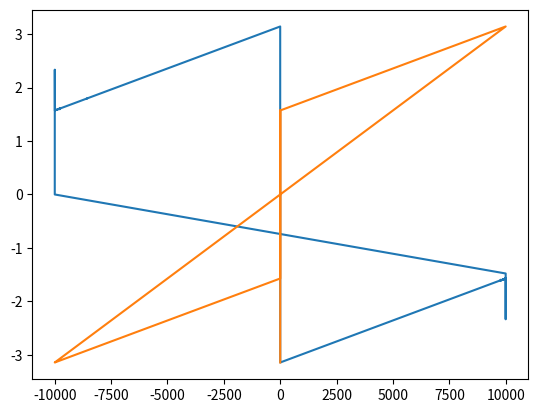

The matplotlib source for this figure:
import numpy as np
import scipy as sp
import matplotlib.pyplot as plt

# Time domain:

start = 0
end = 5
N = 100000
t = np.linspace(start, end, N)
fs = N / (end - start)

# =======Signals========:

# Signal 1:

A_1 = 1
f_1 = 1  # Hz
sig_1 = A_1 * np.cos(2 * np.pi * f_1 * t)

# =======Plotting=======:

# Frequency domain, signal 1:

# fft_1 = 2 * abs(sp.fft.fft(sig_1)) / N
fft_1_freqs = sp.fft.fftfreq(N, 1 / fs)

# plt.stem(fft_1_freqs, fft_1, label="Sinus med frekvens 1 i frekvensdomenet", basefmt=" ")
# plt.xlim(0, 5)
# plt.grid()
# plt.title("f(t), frekvensdomene")
# plt.xlabel("Frekvens (Hz)")
# plt.ylabel("Amplitude")

# plt.savefig("guide_sections/plots/p3_signal_1_FFTfake.png")
# plt.clf()

# fft_1 = abs(sp.fft.fft(sig_1)) / N

# plt.stem(fft_1_freqs, fft_1, label="Sinus med frekvens 1 i frekvensdomenet, faktisk", basefmt=" ")
# plt.grid()
# plt.title("f(t), frekvensdomene")
# plt.xlabel("Frekvens (Hz)")
# plt.ylabel("Amplitude")
# plt.xlim(-2.5, 2.5)

# plt.savefig("guide_sections/plots/p3_signal_1_FFTactual.png")
# plt.clf()


plt.plot(fft_1_freqs, np.angle(sp.fft.fft(A_1 * np.cos(2 * np.pi * f_1 * t))))
plt.plot(fft_1_freqs, np.angle(sp.fft.fft(A_1 * np.sin(2 * np.pi * f_1 * t))))
# plt.xlim(-2.5, 2.5)

plt.show()